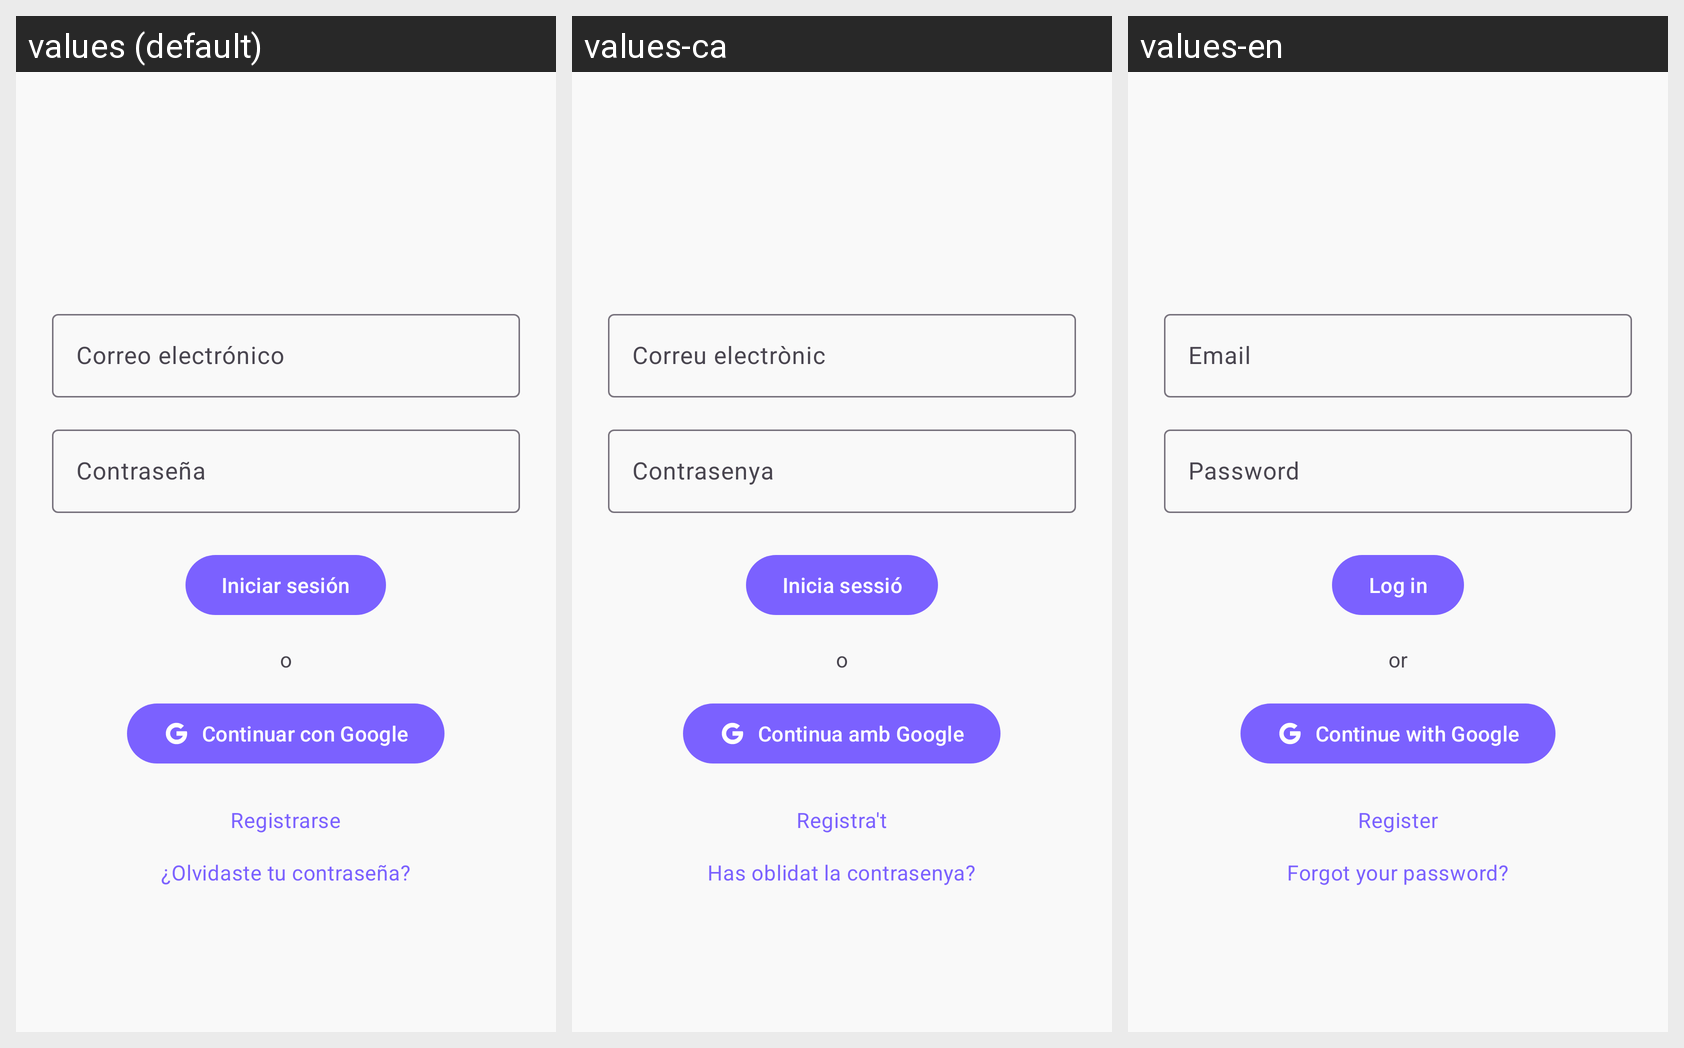

The Android screen above is rendered under several locales of the same app. Produce the string resources it draws, with the default and per-locale values.
Android screen res/layout/fragment_login.xml rendered under 3 locales, left to right: values (default), values-ca, values-en. Device: Nexus 5 (rendered at 1080×1920; each locale shown at half size, 540×960, under a caption strip naming it); theme Theme.Esdeveniments.
Strings drawn on this screen, with the default value and each locale's value (text and hints the layout hard-codes, and strings that could not be matched under every locale, appear in the picture but are not listed):

email
  values: Correo electrónico
  values-ca: Correu electrònic
  values-en: Email

password
  values: Contraseña
  values-ca: Contrasenya
  values-en: Password

login
  values: Iniciar sesión
  values-ca: Inicia sessió
  values-en: Log in

or
  values: o
  values-ca: o
  values-en: or

login_google
  values: Continuar con Google
  values-ca: Continua amb Google
  values-en: Continue with Google

register
  values: Registrarse
  values-ca: Registra't
  values-en: Register

forgot_password
  values: ¿Olvidaste tu contraseña?
  values-ca: Has oblidat la contrasenya?
  values-en: Forgot your password?
